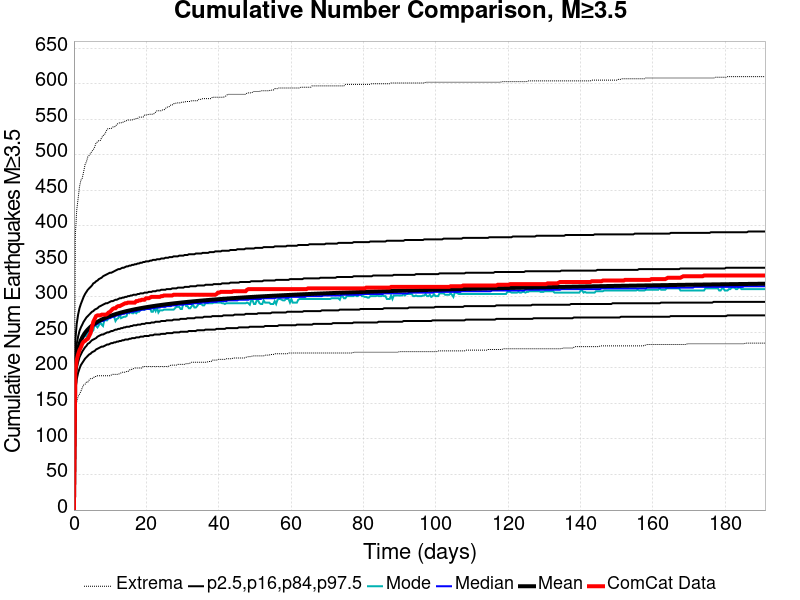

The data file committed next to this chart (first rows):
Time (days), ComCat Data, Simulation Mean, Simulation Median, Simulation Mode, Simulation Minimum, Simulation Maximum, 2.5 %-ile, 16 %-ile, 84 %-ile, 97.5 %-ile
0.0, 0.0, 0.0, 0.0, 0.0, 0.0, 0.0, 0.0, 0.0, 0.0, 0.0
0.3829, 196.0, 198.5, 197.0, 194.0, 138.0, 386.0, 168.0, 182.0, 214.0, 239.0
0.7657, 211.0, 216.8, 215.0, 214.0, 152.0, 422.0, 184.0, 199.0, 234.0, 262.0
1.149, 219.0, 226.9, 225.0, 222.0, 160.0, 438.0, 193.0, 208.0, 244.0, 275.0
1.531, 225.0, 233.8, 232.0, 231.0, 163.0, 455.0, 199.0, 215.0, 252.0, 284.0
1.914, 229.0, 238.9, 237.0, 236.0, 167.0, 464.0, 204.0, 219.0, 257.0, 290.0
2.297, 234.0, 243.1, 241.0, 240.0, 172.0, 467.0, 207.0, 223.0, 261.0, 295.0
2.68, 237.0, 246.5, 244.0, 244.0, 176.0, 476.0, 210.0, 226.0, 265.0, 300.0
3.063, 238.0, 249.4, 247.0, 246.0, 177.0, 486.0, 213.0, 229.0, 268.0, 304.0
3.446, 240.0, 251.9, 250.0, 244.0, 180.0, 490.0, 215.0, 231.0, 271.0, 307.0
3.829, 241.0, 254.1, 252.0, 251.0, 180.0, 497.0, 217.0, 234.0, 273.0, 310.0
4.211, 245.0, 256.1, 254.0, 248.0, 183.0, 499.0, 219.0, 235.0, 275.0, 312.0
4.594, 249.0, 257.9, 256.0, 254.0, 185.0, 502.0, 220.0, 237.0, 277.0, 314.0
4.977, 257.0, 259.6, 257.0, 251.0, 185.0, 505.0, 222.0, 239.0, 279.0, 316.0
5.36, 265.0, 261.1, 259.0, 253.0, 186.0, 507.0, 223.0, 240.0, 280.0, 319.0
5.743, 269.0, 262.4, 260.0, 262.0, 188.0, 511.0, 224.0, 241.0, 282.0, 320.0
6.126, 273.0, 263.7, 261.0, 259.0, 188.0, 517.0, 226.0, 242.0, 283.0, 322.0
6.508, 274.0, 264.9, 262.0, 257.0, 189.0, 518.0, 227.0, 244.0, 284.0, 323.0
6.891, 274.0, 266, 264.0, 260.0, 189.0, 520.0, 228.0, 245.0, 286.0, 325.0
7.274, 274.0, 267.1, 265.0, 264.0, 189.0, 520.0, 229.0, 246.0, 287.0, 326.0
7.657, 275.0, 268.1, 266.0, 261.0, 189.0, 524.0, 230.0, 247.0, 288.0, 327.0
8.04, 275.0, 269, 266.0, 259.0, 189.0, 527.0, 230.0, 247.0, 289.0, 329.0
8.423, 275.0, 269.9, 267.0, 268.0, 189.0, 528.0, 231.0, 248.0, 290.0, 330.0
8.806, 275.0, 270.7, 268.0, 267.0, 189.0, 532.0, 232.0, 249.0, 291.0, 331.0
9.188, 276.0, 271.6, 269.0, 267.0, 189.0, 536.0, 233.0, 250.0, 291.0, 332.0
9.571, 278.0, 272.3, 270.0, 270.0, 189.0, 537.0, 233.0, 250.0, 292.0, 333.0
9.954, 279.0, 273.1, 270.0, 272.0, 189.0, 537.0, 234.0, 251.0, 293.0, 334.0
10.34, 281.0, 273.8, 271.0, 272.0, 190.0, 537.0, 235.0, 252.0, 294.0, 334.0
10.72, 283.0, 274.4, 272.0, 272.0, 191.0, 539.0, 235.0, 252.0, 294.0, 335.0
11.1, 284.0, 275.1, 272.0, 272.0, 191.0, 539.0, 236.0, 253.0, 295.0, 336.0
11.49, 284.0, 275.7, 273.0, 266.0, 191.0, 540.0, 236.0, 254.0, 296.0, 337.0
11.87, 286.0, 276.3, 274.0, 269.0, 191.0, 543.0, 237.0, 254.0, 296.0, 338.0
12.25, 287.0, 276.9, 274.0, 270.0, 191.0, 544.0, 237.0, 255.0, 297.0, 339.0
12.63, 287.0, 277.4, 275.0, 275.0, 192.0, 545.0, 238.0, 255.0, 298.0, 339.0
13.02, 288.0, 278, 275.0, 270.0, 193.0, 545.0, 238.0, 256.0, 298.0, 340.0
13.4, 289.0, 278.5, 276.0, 271.0, 194.0, 545.0, 239.0, 256.0, 299.0, 341.0
13.78, 290.0, 279, 276.0, 272.0, 194.0, 547.0, 239.0, 257.0, 299.0, 341.0
14.17, 291.0, 279.5, 277.0, 272.0, 194.0, 547.0, 240.0, 257.0, 300.0, 342.0
14.55, 291.0, 280, 277.0, 273.0, 195.0, 548.0, 240.0, 258.0, 300.0, 343.0
14.93, 292.0, 280.4, 278.0, 279.0, 195.0, 549.0, 240.0, 258.0, 301.0, 343.0
15.31, 292.0, 280.9, 278.0, 277.0, 197.0, 549.0, 241.0, 258.0, 301.0, 344.0
15.7, 292.0, 281.3, 279.0, 279.0, 198.0, 549.0, 241.0, 259.0, 302.0, 344.0
16.08, 292.0, 281.7, 279.0, 277.0, 198.0, 549.0, 242.0, 259.0, 302.0, 345.0
16.46, 292.0, 282.1, 279.0, 277.0, 199.0, 550.0, 242.0, 260.0, 303.0, 345.0
16.85, 292.0, 282.5, 280.0, 279.0, 200.0, 550.0, 242.0, 260.0, 303.0, 346.0
17.23, 294.0, 282.9, 280.0, 277.0, 200.0, 551.0, 243.0, 260.0, 303.0, 346.0
17.61, 294.0, 283.3, 281.0, 279.0, 200.0, 551.0, 243.0, 261.0, 304.0, 347.0
17.99, 295.0, 283.7, 281.0, 279.0, 200.0, 553.0, 243.0, 261.0, 304.0, 347.0
18.38, 295.0, 284, 281.0, 282.0, 200.0, 553.0, 244.0, 261.0, 305.0, 348.0
18.76, 296.0, 284.4, 282.0, 282.0, 200.0, 553.0, 244.0, 262.0, 305.0, 348.0
19.14, 296.0, 284.7, 282.0, 282.0, 202.0, 553.0, 244.0, 262.0, 305.0, 349.0
19.53, 296.0, 285.1, 282.0, 282.0, 202.0, 556.0, 245.0, 262.0, 306.0, 349.0
19.91, 298.0, 285.4, 283.0, 284.0, 202.0, 556.0, 245.0, 263.0, 306.0, 350.0
20.29, 298.0, 285.7, 283.0, 284.0, 202.0, 556.0, 245.0, 263.0, 306.0, 350.0
20.67, 298.0, 286.1, 283.0, 284.0, 202.0, 557.0, 245.0, 263.0, 307.0, 350.0
21.06, 299.0, 286.4, 283.0, 284.0, 202.0, 557.0, 246.0, 263.0, 307.0, 351.0
21.44, 300.0, 286.7, 284.0, 279.0, 202.0, 557.0, 246.0, 264.0, 307.0, 351.0
21.82, 300.0, 287, 284.0, 279.0, 202.0, 557.0, 246.0, 264.0, 308.0, 352.0
22.21, 300.0, 287.3, 284.0, 284.0, 202.0, 558.0, 247.0, 264.0, 308.0, 352.0
22.59, 300.0, 287.5, 285.0, 280.0, 202.0, 560.0, 247.0, 265.0, 308.0, 352.0
... 440 more rows
